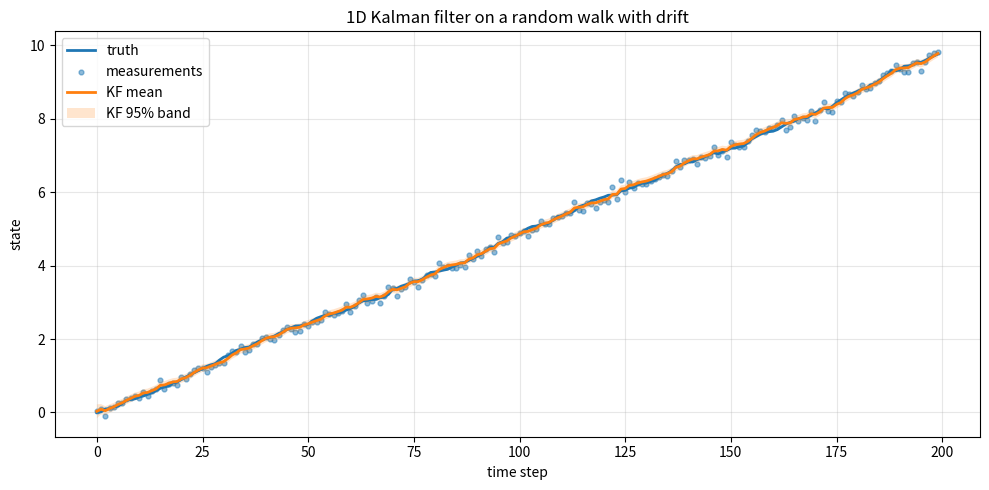

This figure's Python source:
import numpy as np
import math
import matplotlib.pyplot as plt

# ----- Model -----
N = 200
u = 0.05            # constant drift per step
Q = 1e-3            # process noise variance
R = 1e-2            # measurement noise variance

rng = np.random.default_rng(42)

# ----- Simulate ground truth and measurements -----
x_true = np.zeros(N)
z = np.zeros(N)
x_true[0] = 0.0
z[0] = x_true[0] + rng.normal(0, math.sqrt(R))
for k in range(1, N):
    x_true[k] = x_true[k-1] + u + rng.normal(0, math.sqrt(Q))
    z[k] = x_true[k] + rng.normal(0, math.sqrt(R))

# ----- Kalman filter (scalar) -----
m = 0.0            # posterior mean at k=0
P = 0.1            # posterior variance at k=0

m_hist = np.zeros(N)
P_hist = np.zeros(N)

for k in range(N):
    # predict
    m_pred = m + u
    P_pred = P + Q

    # update
    v = z[k] - m_pred                 # innovation
    S = P_pred + R                    # innovation variance (H=1)
    K = P_pred / S                    # Kalman gain

    m = m_pred + K * v
    # Joseph form for numerical robustness
    P = (1 - K) * P_pred * (1 - K) + K * R * K

    m_hist[k] = m
    P_hist[k] = P

# ----- Plot -----
t = np.arange(N)
std = np.sqrt(P_hist)
upper = m_hist + 2 * std
lower = m_hist - 2 * std

plt.figure(figsize=(10, 5))
plt.plot(t, x_true, label="truth", linewidth=2)
plt.scatter(t, z, s=12, alpha=0.5, label="measurements")
plt.plot(t, m_hist, label="KF mean", linewidth=2)
plt.fill_between(t, lower, upper, alpha=0.2, label="KF 95% band")
plt.xlabel("time step")
plt.ylabel("state")
plt.title("1D Kalman filter on a random walk with drift")
plt.legend()
plt.grid(alpha=0.3)
plt.tight_layout()
plt.show()


# prediction

steps = 50

m_k = m
P_k = P

m_k_hist = np.zeros(N)
P_k_hist = np.zeros(N)

for i in range(1,steps+1):
    # predict
    m_pred = m_k + u
    P_pred = P_k + Q

    m_k_hist[i] = m_pred
    P_k_hist[i] = P_pred
